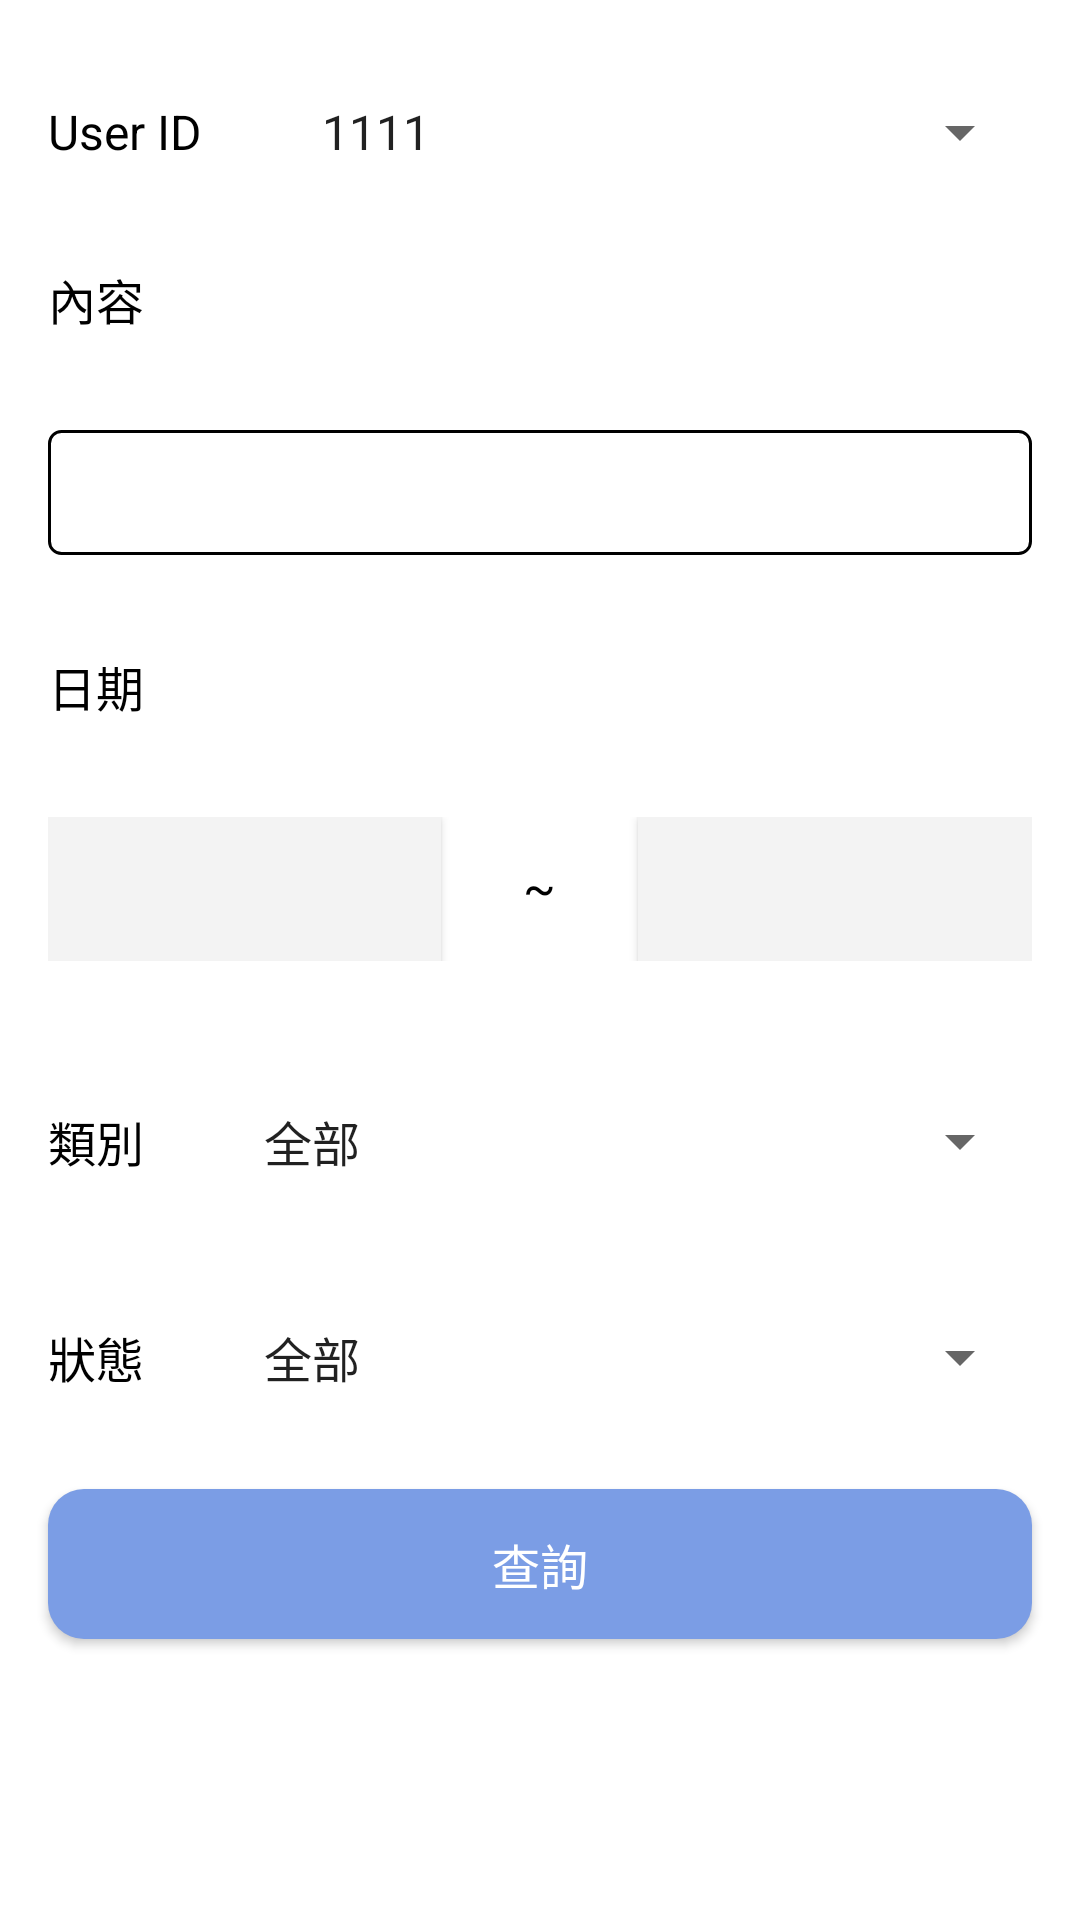

Reconstruct the res/layout file that produces this screen, plus the resources it refers to.
<!-- AndroidManifest.xml: application theme Theme.Nav_BMCv2 -->
<!-- res/layout/total_fragment.xml -->
<?xml version="1.0" encoding="utf-8"?>
<androidx.constraintlayout.widget.ConstraintLayout xmlns:android="http://schemas.android.com/apk/res/android"
    xmlns:app="http://schemas.android.com/apk/res-auto"
    xmlns:tools="http://schemas.android.com/tools"
    android:layout_width="match_parent"
    android:layout_height="match_parent"
    tools:context=".ui.total.TotalFragment">

    <ScrollView
        android:layout_width="match_parent"
        android:layout_height="match_parent">


        <LinearLayout
            android:layout_width="match_parent"
            android:layout_height="match_parent"
            android:orientation="vertical"
            app:layout_constraintBottom_toBottomOf="parent"
            app:layout_constraintEnd_toEndOf="parent"
            app:layout_constraintStart_toStartOf="parent"
            app:layout_constraintTop_toTopOf="parent">

            <LinearLayout
                android:layout_width="match_parent"
                android:layout_height="wrap_content"
                android:layout_marginTop="16dp"
                android:orientation="horizontal">

                <TextView
                    android:layout_width="wrap_content"
                    android:layout_height="wrap_content"
                    android:layout_margin="@dimen/activity_horizontal_margin"
                    android:text="User ID"
                    android:textColor="@color/black"
                    android:textSize="16sp"/>

                <Spinner
                    android:layout_width="match_parent"
                    android:layout_height="wrap_content"
                    android:entries="@array/userId"
                    android:layout_margin="@dimen/activity_horizontal_margin" />
            </LinearLayout>


            <androidx.appcompat.widget.AppCompatTextView
                android:layout_width="wrap_content"
                android:layout_height="wrap_content"
                android:layout_margin="@dimen/activity_horizontal_margin"
                android:text="內容"
                android:textColor="@color/black"
                android:textSize="16sp">

            </androidx.appcompat.widget.AppCompatTextView>


            <androidx.appcompat.widget.AppCompatEditText
                style="@style/Widget.MaterialComponents.TextInputLayout.OutlinedBox.Dense"
                android:id="@+id/licno_editText"
                android:layout_width="match_parent"
                android:layout_height="wrap_content"
                android:layout_margin="@dimen/activity_horizontal_margin"
                android:background="@drawable/edittext_border_bg"
                android:textColor="@color/black"
                android:textSize="16sp" />

            <androidx.appcompat.widget.AppCompatTextView
                android:layout_width="wrap_content"
                android:layout_height="wrap_content"
                android:layout_margin="@dimen/activity_horizontal_margin"
                android:text="日期"
                android:textColor="@color/black"
                android:textSize="16sp">

            </androidx.appcompat.widget.AppCompatTextView>


            <LinearLayout
                android:layout_width="match_parent"
                android:layout_height="wrap_content"
                android:layout_margin="@dimen/activity_horizontal_margin"
                android:orientation="horizontal">

                <androidx.appcompat.widget.AppCompatButton
                    android:id="@+id/create_start_date_button"
                    android:layout_width="0dp"
                    android:layout_height="wrap_content"
                    android:layout_weight="2"
                    android:background="@color/gary_1"
                    android:foreground="?android:attr/selectableItemBackground"
                    android:textColor="@color/blue_3" />

                <TextView
                    android:layout_width="0dp"
                    android:layout_height="wrap_content"
                    android:layout_weight="1"
                    android:gravity="center"
                    android:text="~"
                    android:textColor="@color/black"
                    android:textSize="16sp" />

                <androidx.appcompat.widget.AppCompatButton
                    android:id="@+id/create_end_date_button"
                    android:layout_width="0dp"
                    android:layout_height="wrap_content"
                    android:layout_weight="2"
                    android:background="@color/gary_1"
                    android:foreground="?android:attr/selectableItemBackground"
                    android:textColor="@color/blue_3" />
            </LinearLayout>

            <LinearLayout
                android:layout_width="match_parent"
                android:layout_height="wrap_content"
                android:layout_marginTop="16dp"
                android:orientation="horizontal">

                <TextView
                    android:layout_width="wrap_content"
                    android:layout_height="wrap_content"
                    android:layout_margin="@dimen/activity_horizontal_margin"
                    android:text="類別"
                    android:textColor="@color/black"
                    android:textSize="16sp"/>

                <Spinner
                    android:layout_width="match_parent"
                    android:layout_height="wrap_content"
                    android:entries="@array/type"
                    android:layout_margin="@dimen/activity_horizontal_margin" />
            </LinearLayout>

            <LinearLayout
                android:layout_width="match_parent"
                android:layout_height="wrap_content"
                android:layout_marginTop="16dp"
                android:orientation="horizontal">

            <TextView
                android:layout_width="wrap_content"
                android:layout_height="wrap_content"
                android:layout_margin="@dimen/activity_horizontal_margin"
                android:text="狀態"
                android:textColor="@color/black"
                android:textSize="16sp"/>

            <Spinner
                android:layout_width="match_parent"
                android:layout_height="wrap_content"
                android:layout_margin="@dimen/activity_horizontal_margin"
                android:entries="@array/attr" />
            </LinearLayout>


            <Button
                android:id="@+id/query_button"
                android:layout_width="match_parent"
                android:layout_height="wrap_content"
                android:layout_margin="@dimen/activity_horizontal_margin"
                android:background="@drawable/bg_signin_btn"
                android:text="查詢"
                android:textColor="@color/white"
                android:textSize="16sp"
                app:layout_constraintBottom_toBottomOf="parent"
                app:layout_constraintEnd_toEndOf="parent"
                app:layout_constraintStart_toStartOf="parent"
                app:layout_constraintTop_toTopOf="parent" />
        </LinearLayout>
    </ScrollView>
</androidx.constraintlayout.widget.ConstraintLayout>
<!-- resources referenced by this layout -->
<resources>
  <string-array name="attr">
          <item>全部</item>
          <item>已進行(已讀)</item>
          <item>未進行(未讀)</item>
      </string-array>
  <string-array name="type">
          <item>全部</item>
          <item>派工單</item>
          <item>公告事項</item>
          <item>技術通報</item>
      </string-array>
  <string-array name="userId">
          <item>1111</item>
          <item>2222</item>
          <item>3333</item>
      </string-array>
  <color name="black">#FF000000</color>
  <color name="blue_3">#7B9DE5</color>
  <color name="gary_1">#F3F3F3</color>
  <color name="white">#FFFFFFFF</color>
  <dimen name="activity_horizontal_margin">16dp</dimen>
  <!-- drawable bg_signin_btn (drawable) -->
  <?xml version="1.0" encoding="utf-8"?>
  <shape xmlns:android="http://schemas.android.com/apk/res/android"
      android:shape="rectangle">
  
      <corners android:radius="12dp"/>
      <size android:height="50dp" android:width="148dp"/>
      <solid android:color="@color/blue_3"/>
  
  </shape>
  <!-- drawable edittext_border_bg (drawable) -->
  <?xml version="1.0" encoding="utf-8"?>
  <shape xmlns:android="http://schemas.android.com/apk/res/android"
      android:shape="rectangle">
  
      <corners android:radius="4dp" />
      <solid android:color="@null" />
      <stroke
          android:width="1dp"
          android:color="#000000" />
      <padding
          android:bottom="10dp"
          android:left="10dp"
          android:right="10dp"
          android:top="10dp" />
  </shape>
  <style name="Theme.Nav_BMCv2" parent="Theme.MaterialComponents.DayNight.DarkActionBar">
          
  
          <item name="colorPrimary">@color/blue_700</item>
          <item name="colorPrimaryVariant">@color/blue_500</item>
          <item name="colorOnPrimary">@color/white</item>
          
          <item name="colorSecondary">@color/teal_200</item>
          <item name="colorSecondaryVariant">@color/teal_700</item>
          <item name="colorOnSecondary">@color/black</item>
          
          <item name="android:statusBarColor" tools:targetApi="l">?attr/colorPrimaryVariant</item>
          
      </style>
  <color name="blue_700">#7B9DE5</color>
  <color name="blue_500">#587FD3</color>
  <color name="teal_200">#FF03DAC5</color>
  <color name="teal_700">#FF018786</color>
</resources>
